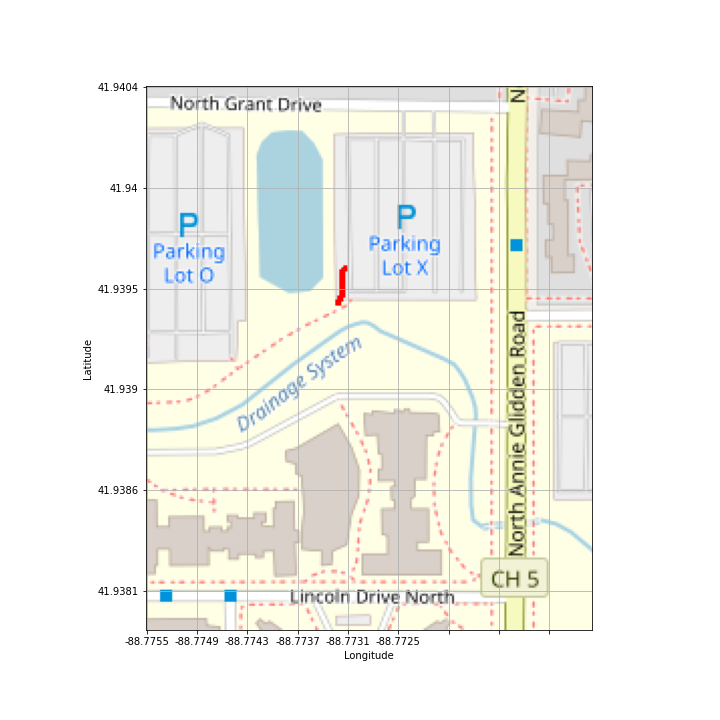

The file beside this chart, header and first rows:
41.93960166666668, -88.77455833333333
41.94, -88.77
41.94, -88.77
41.94, -88.77
41.94, -88.77
41.94, -88.77
41.94, -88.77
41.94, -88.77
41.94, -88.77
41.94, -88.77
41.94, -88.77
41.94, -88.77
41.94, -88.77
41.94, -88.77
41.94, -88.77
41.94, -88.77
41.94, -88.77
41.94, -88.77
41.94, -88.77
41.94, -88.77
41.94, -88.77
41.94, -88.77
41.94, -88.77
41.94, -88.77
41.94, -88.77
41.94, -88.77
41.94, -88.77
41.94, -88.77
41.94, -88.77
41.94, -88.77
41.94, -88.77
41.94, -88.77
41.94, -88.77
41.94, -88.77
41.94, -88.77
41.94, -88.77
41.94, -88.77
41.94, -88.77
41.94, -88.77
41.94, -88.77
41.94, -88.77
41.94, -88.77
41.94, -88.77
41.94, -88.77
41.94, -88.77
41.94, -88.77
41.94, -88.77
41.94, -88.77
41.94, -88.77
41.94, -88.77
41.94, -88.77
41.94, -88.77
41.94, -88.77
41.94, -88.77
41.94, -88.77
41.94, -88.77
41.94, -88.77
41.94, -88.77
41.94, -88.77
41.94, -88.77
41.94, -88.77
... 80 more rows
